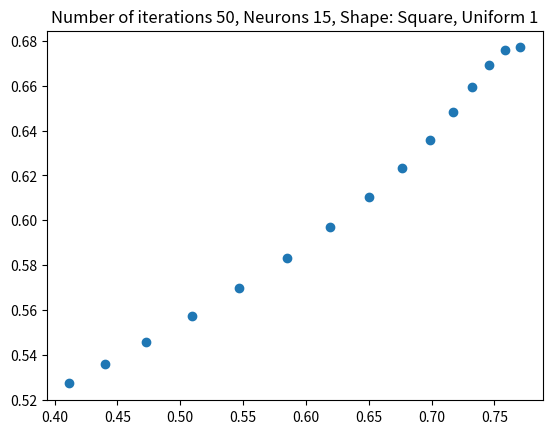
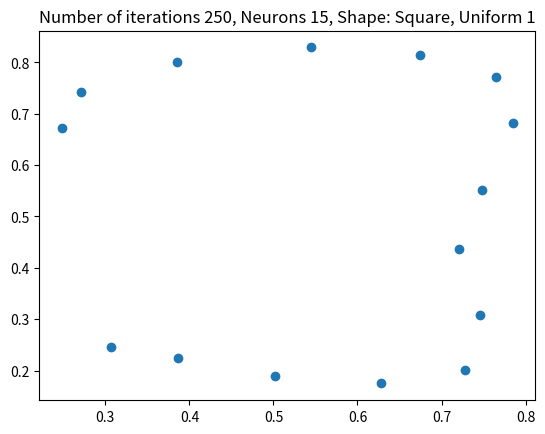
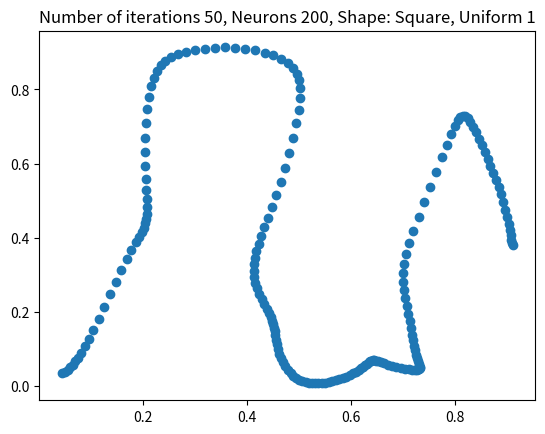
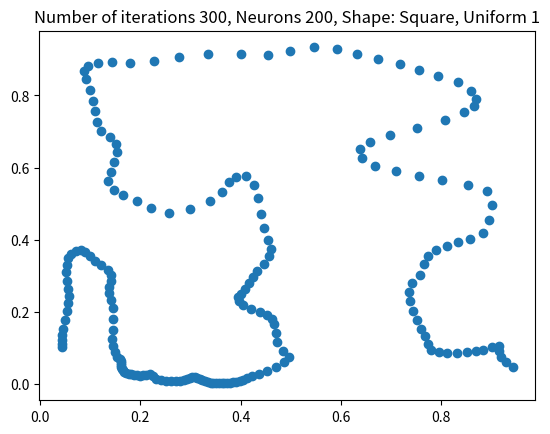
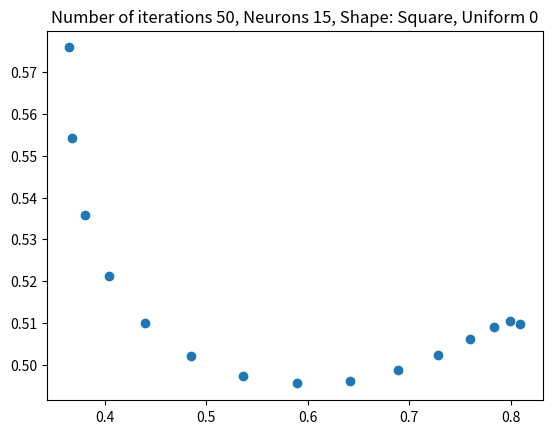
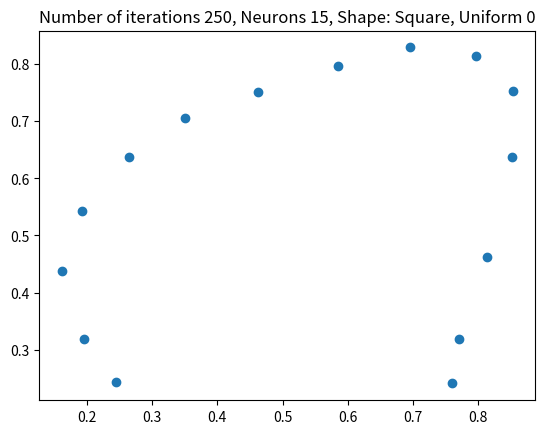
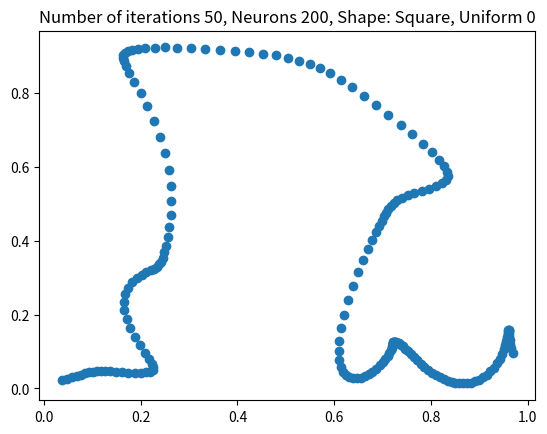
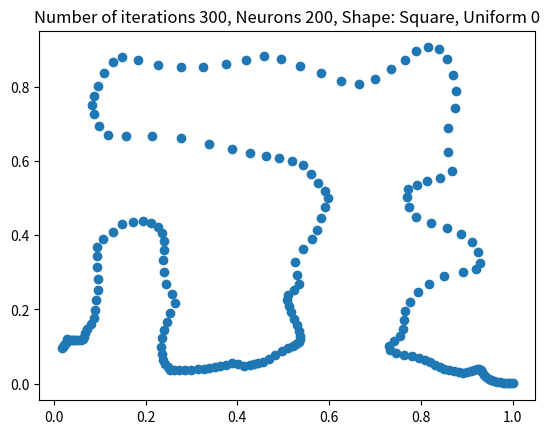
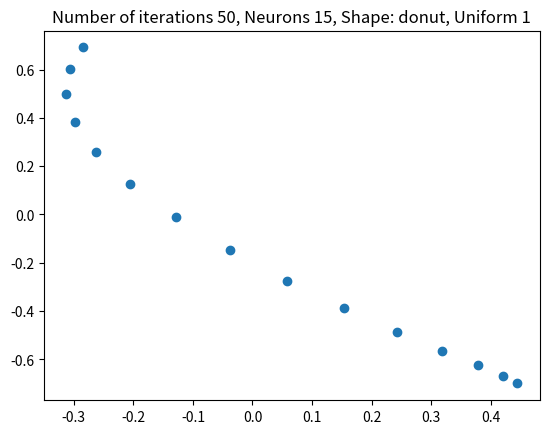
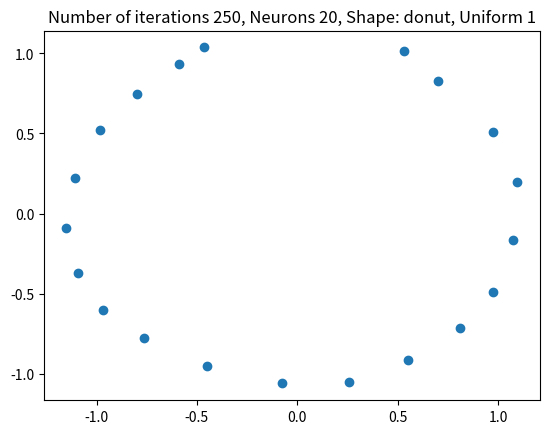
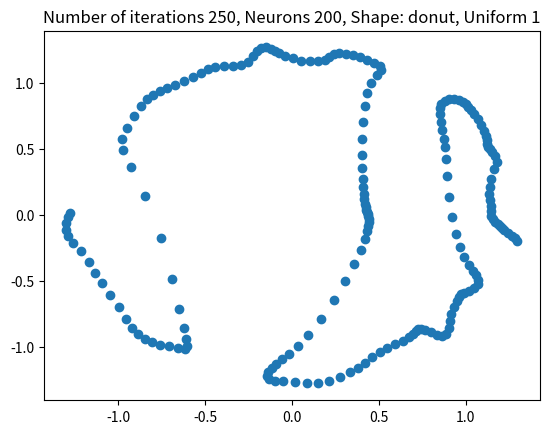

Generate these figures, in order, with matplotlib:
import math
import numpy as np
import matplotlib.pyplot as plt
import random
from numpy.random.mtrand import dirichlet


class SOM:
    def __init__(self, h, w, feat_dim):
        self.shape = (h, w, feat_dim)
        # self.som = np.zeros((h, w, feat_dim))

        xs = np.linspace(0, 1, w)
        array = [[0 for c in range(2)] for r in range(w)]
        i = 0
        for x in xs:
            array[i][0] = x
            i += 1
        nparray = np.array(array)
        self.som = nparray.reshape(h, w, feat_dim)

        self.L0 = 0.0  # the initial learning rate.
        self.lam = 0.0  # a time scaling constant.
        self.sigma0 = 0.0  # the initial sigma.

    def train(self, data, iterations, uniform):
        """
        self: the SOM model
        :param data: the data to be trained on.
        :param iterations: number of iterations.
        :param uniform: if 1 preforms uniform distribution sampling of the data
        if 0 than non-uniform.
        :return:
        """
        self.L0 = 0.8
        self.lam = 1e2
        self.sigma0 = 10  # neighbourhood radius.
        iter_count = 0

        while iter_count < iterations:
            if uniform == 1:
                i_data = np.random.choice(range(len(data)))  # returns a random number.
            elif uniform == 0:
                probability = dirichlet([1] * 5000)  # uses the dirichlet function to distribute probabilities.
                i_data = np.random.choice(range(len(data)), p=probability)

            bmu = self.find_bmu(data[i_data])
            self.update_som(bmu, data[i_data], iter_count)
            iter_count += 1

    def find_bmu(self, input_vec):
        """
            Find the BMU of a given input vector <x,y>.
            Finds the Euclidean distance between the input vector and the som neurons.
            input_vec: an input vector <x,y>.
            :returns The BMU.
        """
        list_bmu = []
        for y in range(self.shape[0]):
            for x in range(self.shape[1]):
                dist = np.linalg.norm((input_vec - self.som[y, x]))
                list_bmu.append(((y, x), dist))
        list_bmu.sort(key=lambda x: x[1])
        return list_bmu[0][0]

    def update_som(self, bmu, input_vector, t):
        """
            Calls the update rule on each cell.
            finds the Euclidean distance between the bmu and the som neurons.
            bmu: (y,x) BMU coordinates.
            input_vector: current data vector.
            t: current time.
        """
        for y in range(self.shape[0]):
            for x in range(self.shape[1]):
                dist_to_bmu = np.linalg.norm((np.array(bmu) - np.array((y, x))))
                self.update_cell((y, x), dist_to_bmu, input_vector, t)

    def update_cell(self, cell, dist_to_bmu, input_vector, t):
        """
            Computes the update rule on a cell.
            cell: (y,x) cell's coordinates.
            dist_to_bmu: L2 distance from cell to bmu.
            input_vector: current data vector.
            t: current time.
        """
        self.som[cell] += self.N(dist_to_bmu, t) * self.L(t) * (input_vector - self.som[cell])

    def L(self, t):
        """
            Learning rate formula.
            t: current time.
        """
        return self.L0 * np.exp(-t / self.lam)

    def N(self, dist_to_bmu, t):
        """
            Computes the neighbouring penalty.
            dist_to_bmu: L2 distance to bmu.
            t: current time.
        """
        curr_sigma = self.sigma(t)
        return np.exp(-(dist_to_bmu ** 2) / (2 * curr_sigma ** 2))

    def sigma(self, t):
        """
            Neighbouring radius formula.
            t: current time.
        """
        return self.sigma0 * np.exp(-t / self.lam)


def plot_2D_som(som, iterations, neurons, uniform, shape):
    """
    Plots the som on 2d graph and saves it.
    :param som: the som model after training .
    :param iterations: number of iterations that were preformed.
    :return:
    """
    fig = plt.figure()
    x = som.som[:, :, 0].flatten()
    y = som.som[:, :, 1].flatten()
    plt.scatter(x, y)
    plt.title("Number of iterations %d, Neurons %d, Shape: %s, Uniform %d" % (iterations, neurons, shape, uniform))
    plt.show()
    # fig.savefig('iterations %d neurons %d shape %s uniform %d .png' % (iterations, neurons, shape, uniform),
    #             dpi=fig.dpi)


def PointsInDonut(n=500):
    """
    calculates points on a "donut" shape i.e. {<x.y> | 1<= x^2 +y^2 <= 2}.
    :param n: number of data samples .
    :return:an array of points <x,y> inside the donut shape.
    """
    i = 0
    return_array = [[0 for c in range(2)] for r in range(n)]

    while i < n:
        x = random.uniform(-math.sqrt(2), math.sqrt(2))
        y = random.uniform(-math.sqrt(2), math.sqrt(2))
        if 1 <= math.pow(x, 2) + math.pow(y, 2) <= 2:
            return_array[i][0] = x
            return_array[i][1] = y
            i += 1
    return return_array


if __name__ == '__main__':
    # the data set is {(x,y) |  0 <= x <= 1, 0<=y<=1}
    square_data = np.random.rand(5000, 2)  # random samples from a uniform distribution over [0, 1).
    uniform = 1
    # 15 neurons, 50 iterations #
    number_of_flat_neurons = 15
    som_square = SOM(1, number_of_flat_neurons, 2)
    iterations = 50
    som_square.train(square_data, iterations, uniform)
    plot_2D_som(som_square, iterations, number_of_flat_neurons, uniform, "Square")
    #
    # 15 neurons, 250 iterations #
    number_of_flat_neurons = 15
    som_square = SOM(1, number_of_flat_neurons, 2)
    iterations = 250
    som_square.train(square_data, iterations, uniform)
    plot_2D_som(som_square, iterations, number_of_flat_neurons, uniform, "Square")

    # 200 neurons, 50 iterations #
    number_of_flat_neurons = 200
    som_square = SOM(1, number_of_flat_neurons, 2)
    iterations = 50
    som_square.train(square_data, iterations, uniform)
    plot_2D_som(som_square, iterations, number_of_flat_neurons, uniform, "Square")

    # 200 neurons, 300 iterations #
    number_of_flat_neurons = 200
    som_square = SOM(1, number_of_flat_neurons, 2)
    iterations = 300
    som_square.train(square_data, iterations, uniform)
    plot_2D_som(som_square, iterations, number_of_flat_neurons, uniform, "Square")

    # Non-uniform #
    square_data = np.random.rand(5000, 2)
    non_uniform = 0
    # 15 neurons, 50 iterations #
    number_of_flat_neurons2 = 15
    som_square = SOM(1, number_of_flat_neurons2, 2)
    iterations = 50
    som_square.train(square_data, iterations, non_uniform)
    plot_2D_som(som_square, iterations, number_of_flat_neurons2, non_uniform, "Square")

    # 15 neurons, 250 iterations #
    number_of_flat_neurons2 = 15
    som_square = SOM(1, number_of_flat_neurons2, 2)
    iterations = 250
    som_square.train(square_data, iterations, non_uniform)
    plot_2D_som(som_square, iterations, number_of_flat_neurons2, non_uniform, "Square")

    # 200 neurons, 50 iterations #
    number_of_flat_neurons2 = 200
    som_square = SOM(1, number_of_flat_neurons2, 2)
    iterations = 50
    som_square.train(square_data, iterations, non_uniform)
    plot_2D_som(som_square, iterations, number_of_flat_neurons2, non_uniform, "Square")

    # 200 neurons, 300 iterations #
    number_of_flat_neurons2 = 200
    som_square = SOM(1, number_of_flat_neurons2, 2)
    iterations = 300
    som_square.train(square_data, iterations, non_uniform)
    plot_2D_som(som_square, iterations, number_of_flat_neurons2, non_uniform, "Square")

    # #######################################
    # PART 2 #
    # {<x.y> | 1<= x^2 +y^2 <= 2}
    # shape = "donut"
    number_of_data_points = 5000
    donut_data = PointsInDonut(number_of_data_points)

    # 30 neurons, 50 iterations #
    number_of_flat_neurons = 15
    som_line = SOM(1, number_of_flat_neurons, 2)
    iterations = 50
    uniform = 1
    som_line.train(donut_data, iterations, uniform)

    plot_2D_som(som_line, iterations, number_of_flat_neurons, uniform, "donut")

    # 30 neurons, 250 iterations #
    number_of_flat_neurons = 20
    som_line = SOM(1, number_of_flat_neurons, 2)
    iterations = 250
    uniform = 1
    som_line.train(donut_data, iterations, uniform)

    plot_2D_som(som_line, iterations, number_of_flat_neurons, uniform, "donut")

    # 200 neurons, 250 iterations #
    number_of_flat_neurons = 200
    som_line = SOM(1, number_of_flat_neurons, 2)
    iterations = 250
    uniform = 1
    som_line.train(donut_data, iterations, uniform)

    plot_2D_som(som_line, iterations, number_of_flat_neurons, uniform, "donut")
